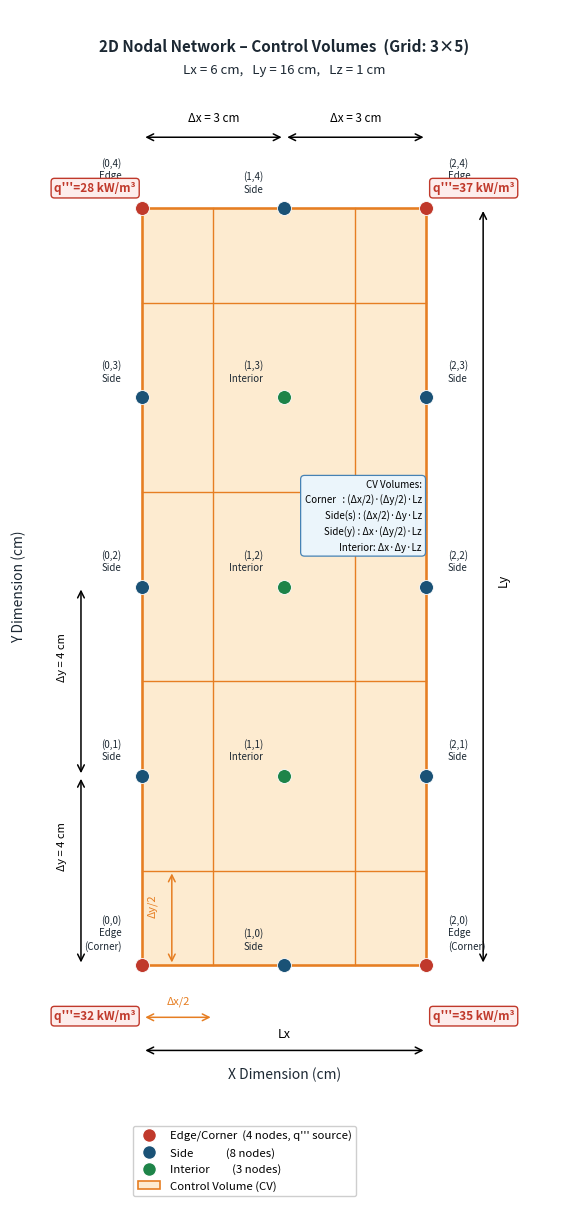

Write the Python code that produced this figure.
"""
Methodology figure: the 2D nodal network and its control volumes (3x5 grid).

Produces ``node_diagram_final.png`` — a schematic of the plate geometry showing
the node positions, control-volume boundaries, corner heat sources (q'''), and
grid spacing.
"""

import matplotlib.pyplot as plt
import matplotlib.patches as mpatches
import matplotlib.lines as mlines

# Geometry in centimetres (schematic only).
nx = 3
ny = 5
Lx = 6.0
Ly = 16.0

x_nodes = [0.0, 3.0, 6.0]
y_nodes = [0.0, 4.0, 8.0, 12.0, 16.0]

x_cv_lines = [0.0, 1.5, 4.5, 6.0]
y_cv_lines = [0.0, 2.0, 6.0, 10.0, 14.0, 16.0]

CV_FILL = "#FDEBD0"
CV_EDGE = "#E67E22"
C_RED = "#C0392B"
C_BLUE = "#1A5276"
C_GREEN = "#1E8449"
C_TEXT = "#1C2833"


def node_color(i, j):
    corner = (i in (0, nx - 1)) and (j in (0, ny - 1))
    side = (i in (0, nx - 1)) or (j in (0, ny - 1))
    if corner:
        return C_RED, "Edge\n(Corner)"
    if side:
        return C_BLUE, "Side"
    return C_GREEN, "Interior"


q_vals = {(0, 0): 32, (2, 0): 35, (0, 4): 28, (2, 4): 37}

fig, ax = plt.subplots(figsize=(7.5, 12))
ax.set_xlim(-2.8, 9.0)
ax.set_ylim(-2.5, 20.2)
ax.set_aspect("equal")
ax.axis("off")
fig.patch.set_facecolor("white")

# title
ax.text(3.0, 19.6, "2D Nodal Network – Control Volumes  (Grid: 3×5)",
        ha="center", va="top", fontsize=11, fontweight="bold", color=C_TEXT)
ax.text(3.0, 19.05, "Lx = 6 cm,   Ly = 16 cm,   Lz = 1 cm",
        ha="center", va="top", fontsize=9.5, color=C_TEXT)

# plate + control volumes
plate = mpatches.Rectangle((0, 0), Lx, Ly, facecolor=CV_FILL,
                           edgecolor=CV_EDGE, linewidth=1.8, zorder=1)
ax.add_patch(plate)
for xb in x_cv_lines:
    ax.plot([xb, xb], [0, Ly], color=CV_EDGE, lw=1.0, zorder=2)
for yb in y_cv_lines:
    ax.plot([0, Lx], [yb, yb], color=CV_EDGE, lw=1.0, zorder=2)

# nodes
for i, xi in enumerate(x_nodes):
    for j, yj in enumerate(y_nodes):
        clr, lbl = node_color(i, j)
        ax.plot(xi, yj, "o", color=clr, markersize=10, zorder=5,
                markeredgecolor="white", markeredgewidth=0.6)
        if i == nx - 1:
            tx = xi + 0.45
            ha = "left"
        else:
            tx = xi - 0.45
            ha = "right"
        ax.text(tx, yj + 0.30, "(%d,%d)\n%s" % (i, j, lbl),
                fontsize=7, ha=ha, va="bottom", color=C_TEXT, linespacing=1.3)

# heat sources
q_pos = {
    (0, 4): (-1.0, 0.35, "center"),
    (2, 4): (1.0, 0.35, "center"),
    (0, 0): (-1.0, -1.15, "center"),
    (2, 0): (1.0, -1.15, "center"),
}
for (i, j), q in q_vals.items():
    xi = x_nodes[i]
    yj = y_nodes[j]
    ox, oy, ha = q_pos[(i, j)]
    ax.text(xi + ox, yj + oy, "q'''=%d kW/m³" % q,
            fontsize=8.5, ha=ha, color=C_RED, fontweight="bold",
            bbox=dict(boxstyle="round,pad=0.28", facecolor="#FDEDEC",
                      edgecolor=C_RED, linewidth=1.0))


def darrow(ax, x1, y1, x2, y2, label, lcolor="black",
           lx_off=0, ly_off=0.28, fs=8.5, rot=0):
    ax.annotate("", xy=(x2, y2), xytext=(x1, y1),
                arrowprops=dict(arrowstyle="<->", color=lcolor, lw=1.1, mutation_scale=12))
    mx = (x1 + x2) / 2 + lx_off
    my = (y1 + y2) / 2 + ly_off
    ax.text(mx, my, label, ha="center", va="bottom", fontsize=fs, color=lcolor, rotation=rot)


darrow(ax, 0, 17.5, 3, 17.5, "Δx = 3 cm")
darrow(ax, 3, 17.5, 6, 17.5, "Δx = 3 cm")
darrow(ax, -1.3, 4, -1.3, 8, "Δy = 4 cm", lx_off=-0.40, ly_off=0, fs=8, rot=90)
darrow(ax, -1.3, 0, -1.3, 4, "Δy = 4 cm", lx_off=-0.40, ly_off=0, fs=8, rot=90)
darrow(ax, 0.62, 0, 0.62, 2, "Δy/2", lcolor=CV_EDGE, lx_off=-0.42, ly_off=0, fs=8, rot=90)
darrow(ax, 0, -1.1, 1.5, -1.1, "Δx/2", lcolor=CV_EDGE, ly_off=0.22, fs=8)
darrow(ax, 0, -1.8, 6, -1.8, "Lx", ly_off=0.22, fs=9)
darrow(ax, 7.2, 0, 7.2, 16, "Ly", lx_off=0.42, ly_off=0, fs=9, rot=90)

info = ("CV Volumes:\n"
        "Corner   : (Δx/2)·(Δy/2)·Lz\n"
        "Side(s) : (Δx/2)·Δy·Lz\n"
        "Side(y) : Δx·(Δy/2)·Lz\n"
        "Interior: Δx·Δy·Lz")
ax.text(5.9, 9.5, info, fontsize=7, va="center", ha="right", linespacing=1.55,
        bbox=dict(boxstyle="round,pad=0.4", facecolor="#EBF5FB",
                  edgecolor="steelblue", linewidth=0.9))

leg_handles = [
    mlines.Line2D([], [], marker="o", linestyle="None", markerfacecolor=C_RED,
                  markeredgecolor="white", markersize=10, label="Edge/Corner  (4 nodes, q''' source)"),
    mlines.Line2D([], [], marker="o", linestyle="None", markerfacecolor=C_BLUE,
                  markeredgecolor="white", markersize=10, label="Side             (8 nodes)"),
    mlines.Line2D([], [], marker="o", linestyle="None", markerfacecolor=C_GREEN,
                  markeredgecolor="white", markersize=10, label="Interior         (3 nodes)"),
    mpatches.Patch(facecolor=CV_FILL, edgecolor=CV_EDGE, linewidth=1.2, label="Control Volume (CV)"),
]
ax.legend(handles=leg_handles, loc="lower center", bbox_to_anchor=(0.42, -0.11),
          fontsize=8.2, framealpha=0.95, ncol=1)

ax.text(3.0, -2.3, "X Dimension (cm)", ha="center", va="center", fontsize=10, color=C_TEXT)
ax.text(-2.6, 8.0, "Y Dimension (cm)", ha="center", va="center", fontsize=10, color=C_TEXT, rotation=90)

plt.tight_layout()
plt.savefig("node_diagram_final.png", dpi=160, bbox_inches="tight", facecolor="white")

if __name__ == "__main__":
    # plt.show()
    pass
